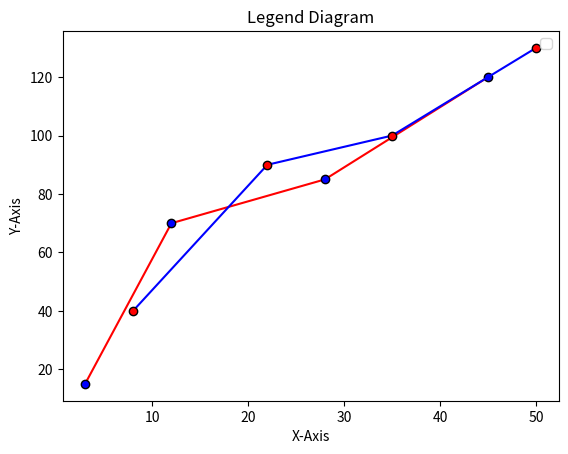

Write Python code to recreate this figure.
import numpy as np
import matplotlib.pyplot as plt
x = np.array([3, 12, 28, 45])
y = np.array([15, 70, 85, 120])
x1 = np.array([8, 22, 35, 50])
y1 = np.array([40, 90, 100, 130])
plt.plot(x,y, color='red', marker='o', mfc='blue', mec='black')
plt.plot(x1,y1, color='blue', marker='o', mfc='red', mec='black')
plt.title('Legend Diagram')
plt.xlabel('X-Axis')
plt.ylabel('Y-Axis')
plt.legend()
plt.show()
